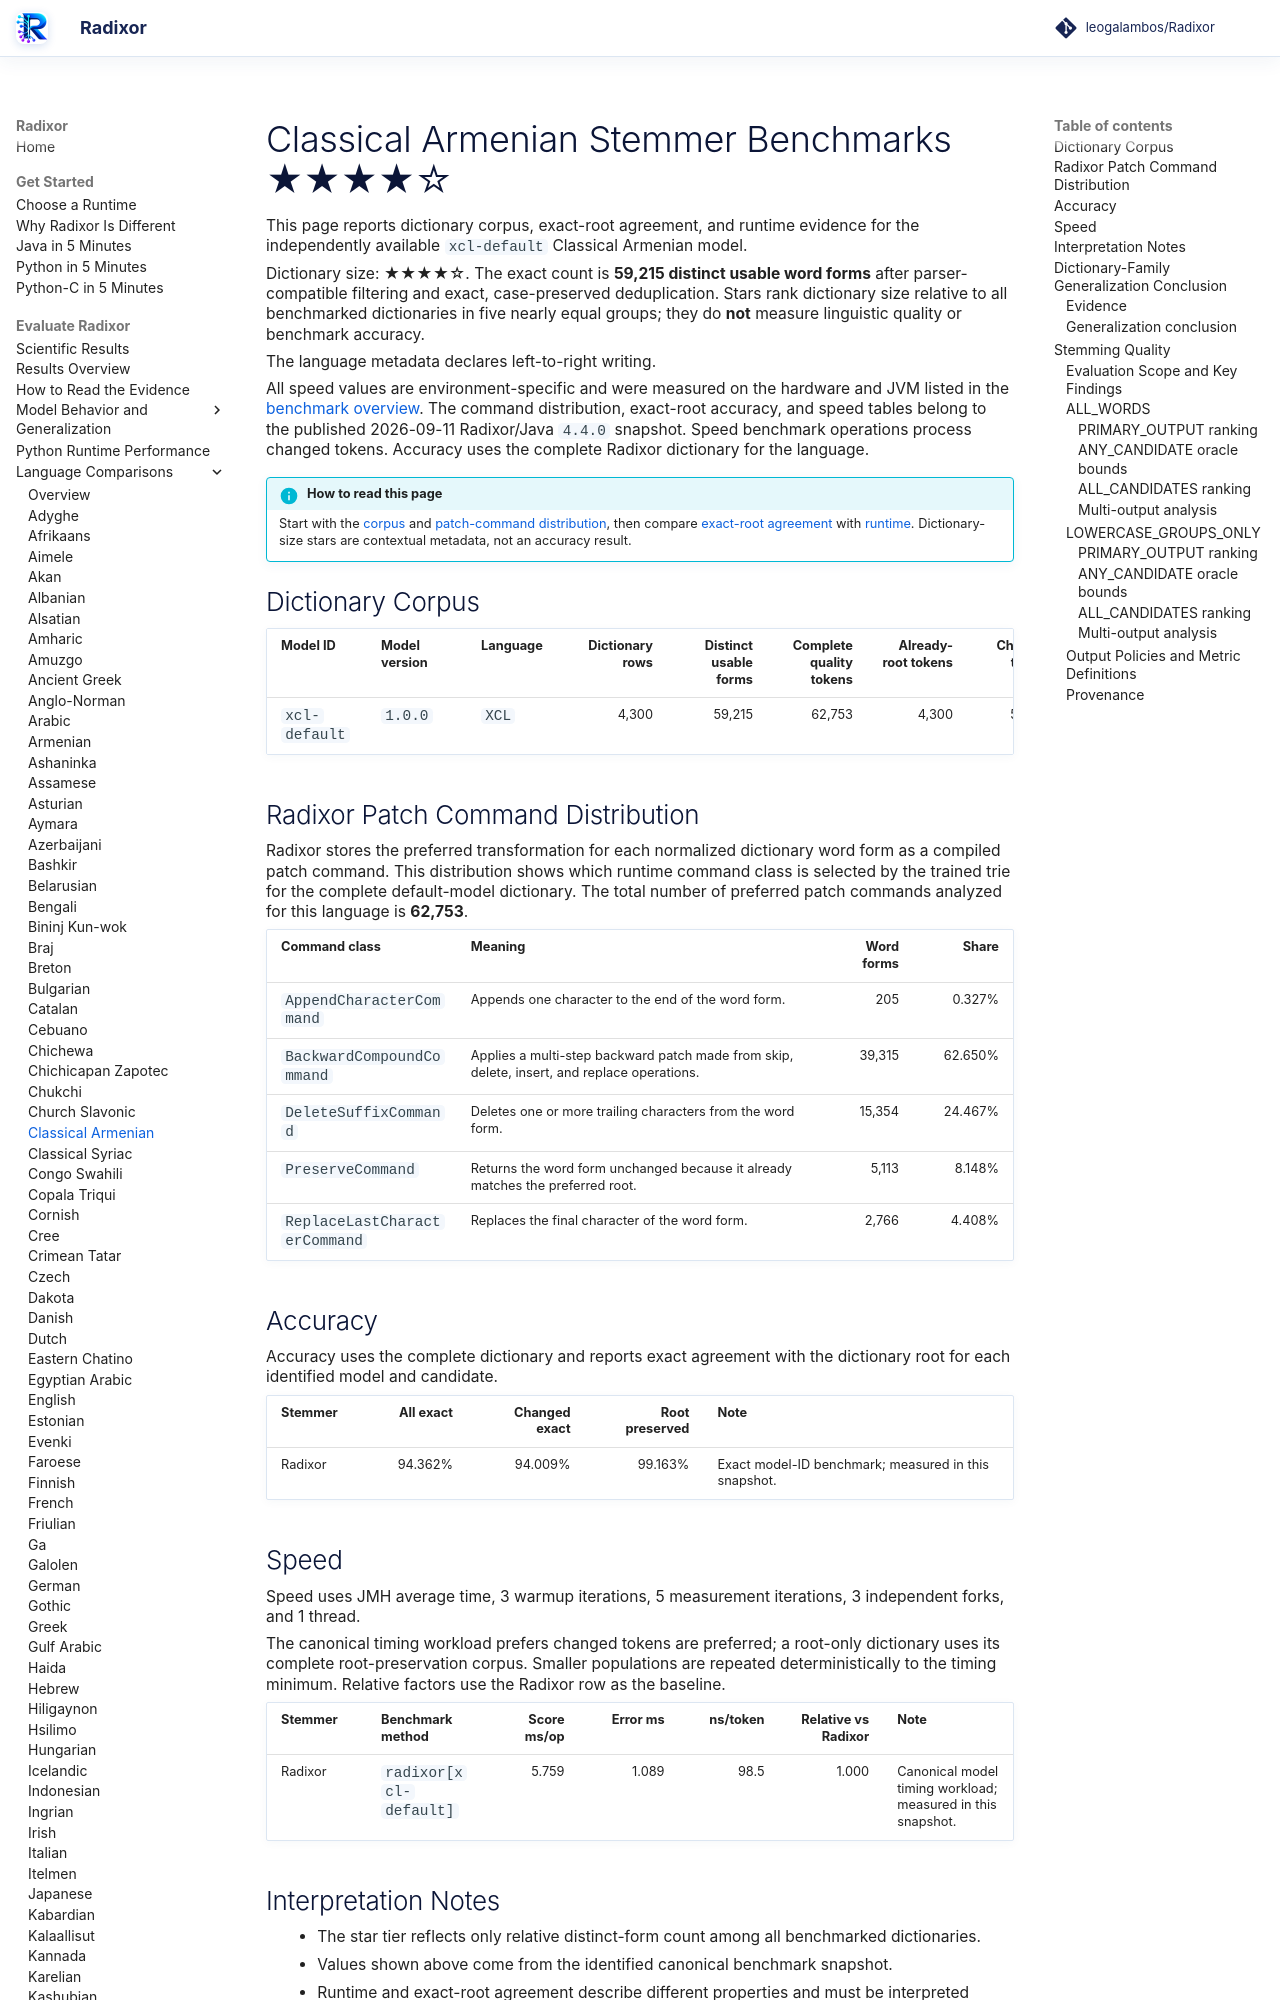

repository: leogalambos/Radixor · page: benchmarks/languages/xcl/index.html · generator: mkdocs

# Classical Armenian Stemmer Benchmarks <span class="dictionary-rating" role="img" aria-label="Relative dictionary size 4 of 5; 59,215 distinct usable word forms" title="Relative dictionary size 4 of 5; 59,215 distinct usable word forms">★★★★☆</span>

This page reports dictionary corpus, exact-root agreement, and runtime evidence for the independently available `xcl-default` Classical Armenian model.

<!-- DICTIONARY-SIZE-RATING:START -->
Dictionary size: <span class="dictionary-rating" role="img" aria-label="Relative dictionary size 4 of 5; 59,215 distinct usable word forms" title="Relative dictionary size 4 of 5; 59,215 distinct usable word forms">★★★★☆</span>. The exact count is **59,215 distinct usable word forms** after parser-compatible filtering and exact, case-preserved deduplication. Stars rank dictionary size relative to all benchmarked dictionaries in five nearly equal groups; they do **not** measure linguistic quality or benchmark accuracy.
<!-- DICTIONARY-SIZE-RATING:END -->

The language metadata declares left-to-right writing.

All speed values are environment-specific and were measured on the hardware and JVM listed in the [benchmark overview](../index.md). The command distribution, exact-root accuracy, and speed tables belong to the published 2026-09-11 Radixor/Java `4.4.0` snapshot. Speed benchmark operations process changed tokens. Accuracy uses the complete Radixor dictionary for the language.

<!-- BENCHMARK-EVIDENCE-MAP:START -->
!!! info "How to read this page"
    Start with the [corpus](#dictionary-corpus) and [patch-command distribution](#radixor-patch-command-distribution), then compare [exact-root agreement](#accuracy) with [runtime](#speed). Dictionary-size stars are contextual metadata, not an accuracy result.
<!-- BENCHMARK-EVIDENCE-MAP:END -->

## Dictionary Corpus

| Model ID | Model version | Language | Dictionary rows | Distinct usable forms | Complete quality tokens | Already-root tokens | Changed tokens | Timing workload | JMH timing tokens |
| --- | --- | --- | ---: | ---: | ---: | ---: | ---: | --- | ---: |
| `xcl-default` | `1.0.0` | `XCL` | 4,300 | 59,215 | 62,753 | 4,300 | 58,453 | changed tokens | 58,453 |

## Radixor Patch Command Distribution

Radixor stores the preferred transformation for each normalized dictionary word form as a compiled patch command. This distribution shows which runtime command class is selected by the trained trie for the complete default-model dictionary. The total number of preferred patch commands analyzed for this language is **62,753**.

| Command class | Meaning | Word forms | Share |
| --- | --- | ---: | ---: |
| `AppendCharacterCommand` | Appends one character to the end of the word form. | 205 | 0.327% |
| `BackwardCompoundCommand` | Applies a multi-step backward patch made from skip, delete, insert, and replace operations. | 39,315 | 62.650% |
| `DeleteSuffixCommand` | Deletes one or more trailing characters from the word form. | 15,354 | 24.467% |
| `PreserveCommand` | Returns the word form unchanged because it already matches the preferred root. | 5,113 | 8.148% |
| `ReplaceLastCharacterCommand` | Replaces the final character of the word form. | 2,766 | 4.408% |

## Accuracy

Accuracy uses the complete dictionary and reports exact agreement with the dictionary root for each identified model and candidate.

| Stemmer | All exact | Changed exact | Root preserved | Note |
| --- | ---: | ---: | ---: | --- |
| Radixor | 94.362% | 94.009% | 99.163% | Exact model-ID benchmark; measured in this snapshot. |

## Speed

Speed uses JMH average time, 3 warmup iterations, 5 measurement iterations, 3 independent forks, and 1 thread.

The canonical timing workload prefers changed tokens are preferred; a root-only dictionary uses its complete root-preservation corpus. Smaller populations are repeated deterministically to the timing minimum. Relative factors use the Radixor row as the baseline.

| Stemmer | Benchmark method | Score ms/op | Error ms | ns/token | Relative vs Radixor | Note |
| --- | --- | ---: | ---: | ---: | ---: | --- |
| Radixor | `radixor[xcl-default]` | 5.759 | 1.089 | 98.5 | 1.000 | Canonical model timing workload; measured in this snapshot. |

## Interpretation Notes

- The star tier reflects only relative distinct-form count among all benchmarked dictionaries.
- Values shown above come from the identified canonical benchmark snapshot.
- Runtime and exact-root agreement describe different properties and must be interpreted together.

<!-- DICTIONARY-GENERALIZATION:START -->

## Dictionary-Family Generalization Conclusion

This is the language-specific conclusion from the independent `radixor-generalization-v1` baseline
experiment. It is intentionally separate from the wider edit-cost protocol below; values from
the two frozen snapshots are not substituted for one another.
